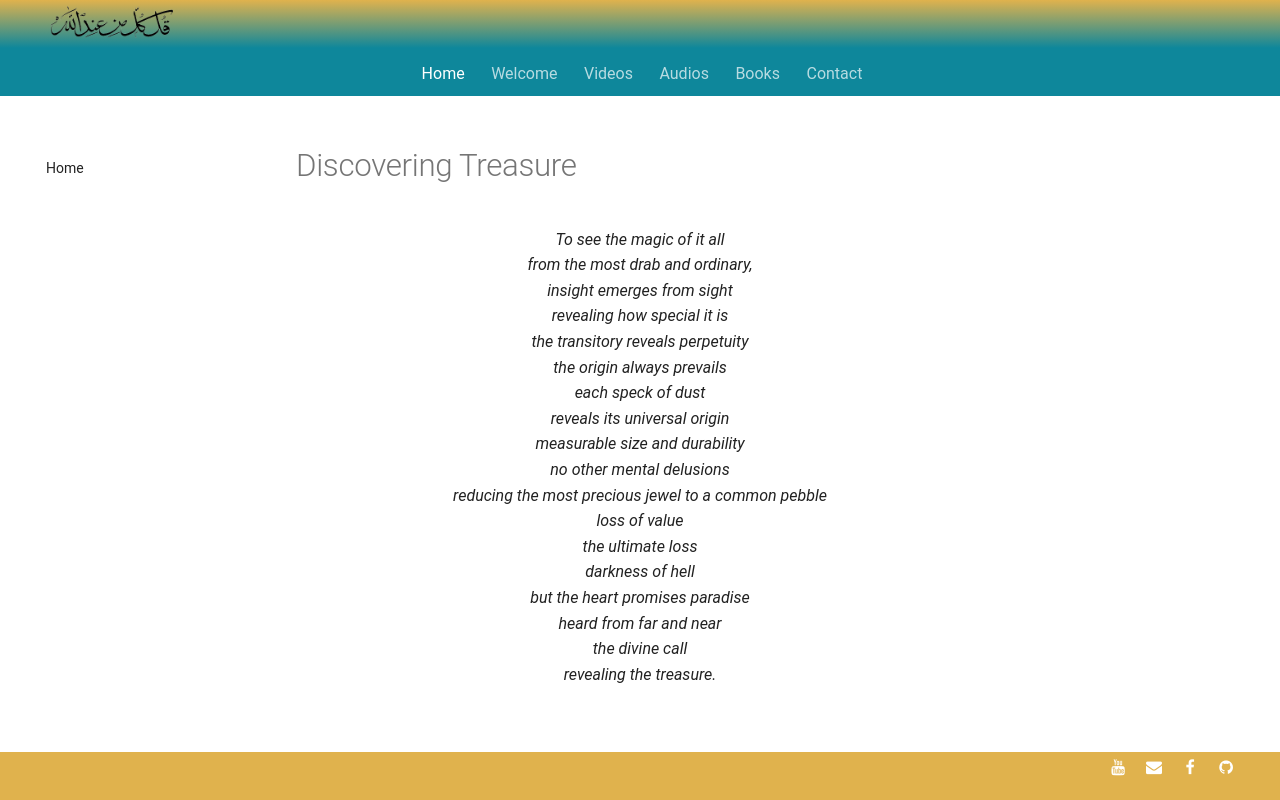

repository: SFH-Foundation/sfhfoundation · page: poetry/timeless/discovering-treasure/index.html · generator: mkdocs

---
title: Discovering Treasure
image:
---

# Discovering Treasure

<div class="aphorism-text">

To see the magic of it all  <br/>
from the most drab and ordinary, <br/> 
insight emerges from sight  <br/>
revealing how special it is  <br/>
the transitory reveals perpetuity <br/> 
the origin always prevails  <br/>
each speck of dust  <br/>
reveals its universal origin  <br/>
measurable size and durability  <br/>
no other mental delusions  <br/>
reducing the most precious jewel to a common pebble  <br/>
loss of value  <br/>
the ultimate loss  <br/>
darkness of hell  <br/>
but the heart promises paradise  <br/>
heard from far and near  <br/>
the divine call  <br/>
revealing the treasure.<br/>

</div>
